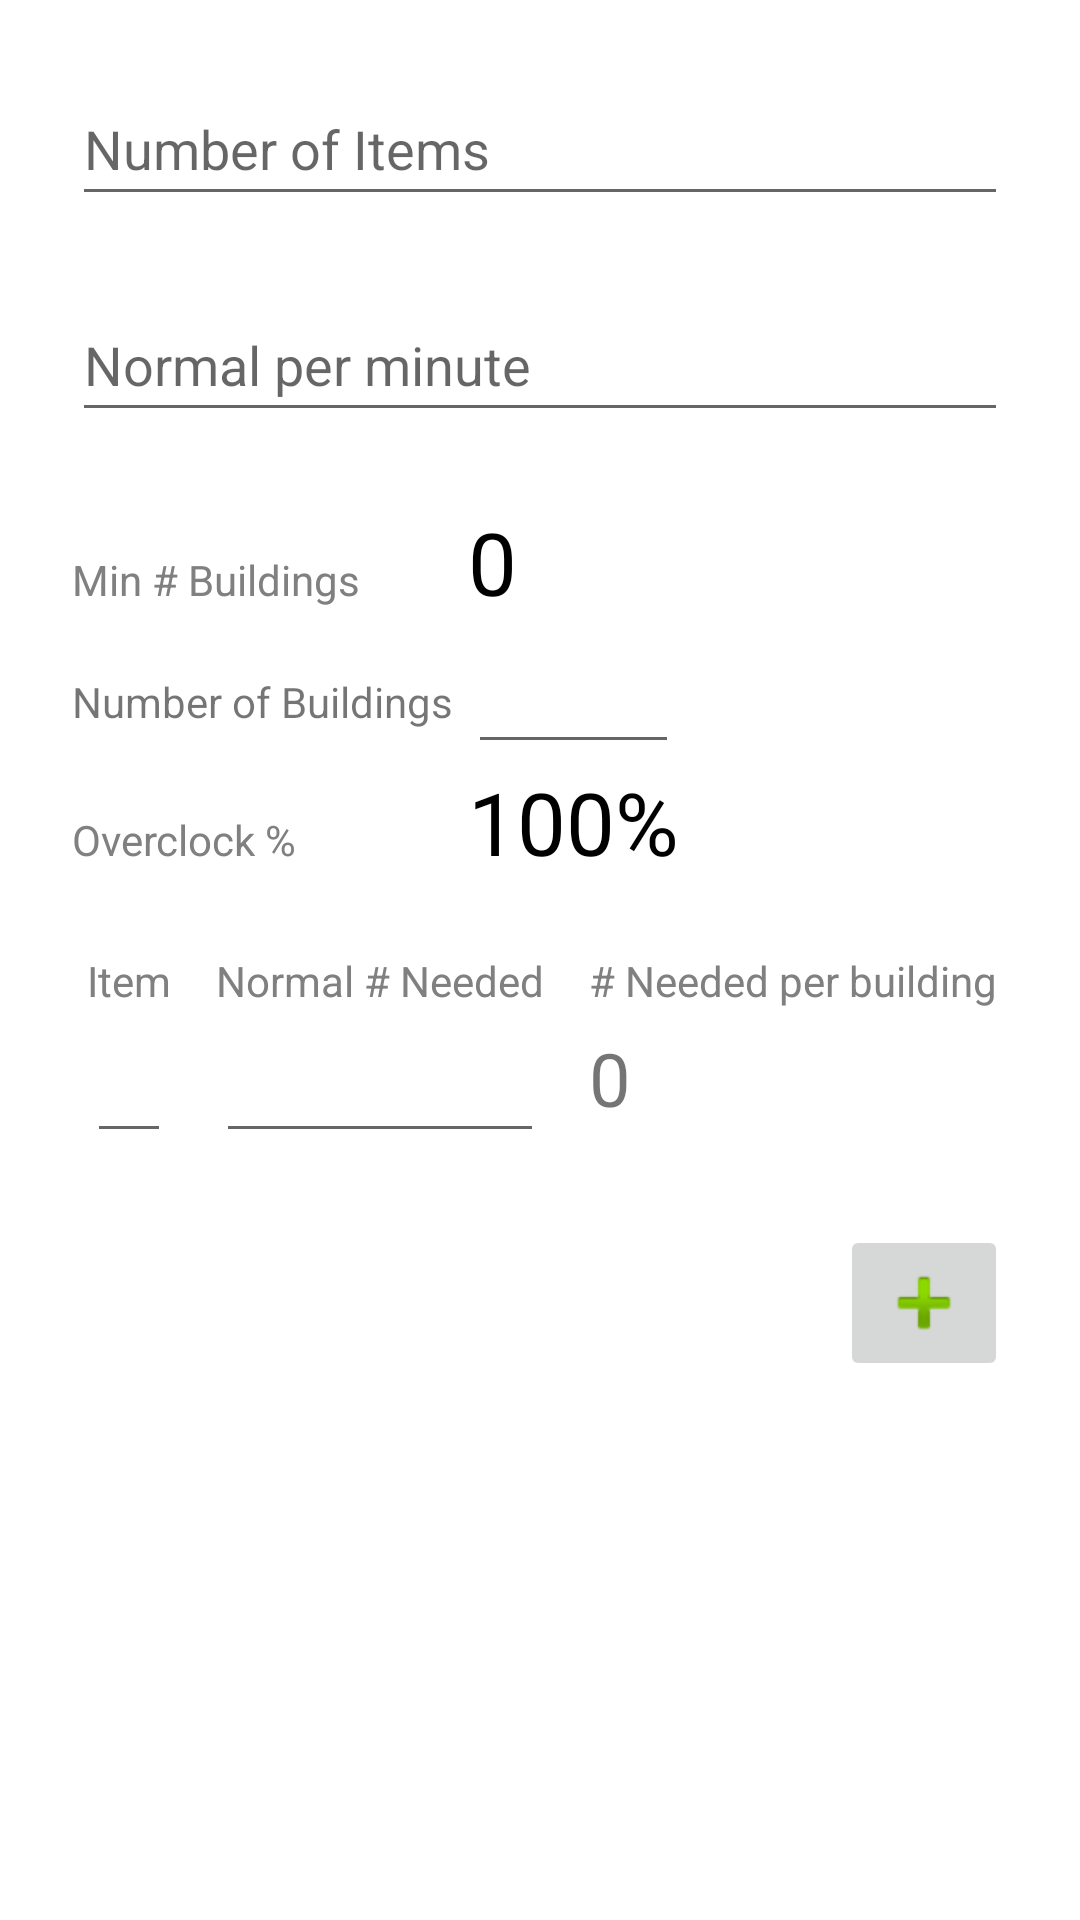

Write the Android layout XML for this screen, with the resource values it uses.
<!-- AndroidManifest.xml: application theme Theme.SatisfactoryOverclockCalculator -->
<!-- res/layout/fragment_first.xml -->
<?xml version="1.0" encoding="utf-8"?>
<androidx.constraintlayout.widget.ConstraintLayout xmlns:android="http://schemas.android.com/apk/res/android"
    xmlns:app="http://schemas.android.com/apk/res-auto"
    xmlns:tools="http://schemas.android.com/tools"
    android:layout_width="match_parent"
    android:layout_height="match_parent"
    tools:context=".FirstFragment">

    <EditText
        android:id="@+id/txtNumItems"
        android:layout_width="0dp"
        android:layout_height="?attr/minTouchTargetSize"
        android:layout_marginStart="?attr/dialogPreferredPadding"
        android:layout_marginTop="?attr/dialogPreferredPadding"
        android:layout_marginEnd="?attr/dialogPreferredPadding"
        android:hint="@string/numItems_hint"
        android:importantForAutofill="no"
        android:inputType="numberDecimal"
        app:layout_constraintEnd_toEndOf="parent"
        app:layout_constraintStart_toStartOf="parent"
        app:layout_constraintTop_toTopOf="parent"
        android:selectAllOnFocus="true"
        />

    <EditText
        android:id="@+id/txtNumPerMinute"
        android:layout_width="0dp"
        android:layout_height="?attr/minTouchTargetSize"
        android:layout_marginTop="?attr/dialogPreferredPadding"
        android:ems="10"
        android:hint="@string/numPerMinute_hint"
        android:importantForAutofill="no"
        android:inputType="numberDecimal"
        app:layout_constraintEnd_toEndOf="@+id/txtNumItems"
        app:layout_constraintStart_toStartOf="@+id/txtNumItems"
        app:layout_constraintTop_toBottomOf="@+id/txtNumItems"
        android:selectAllOnFocus="true"/>

    <TableLayout
        android:id="@+id/tblOverclock"
        android:layout_width="0dp"
        android:layout_height="wrap_content"
        android:layout_marginTop="?attr/dialogPreferredPadding"
        app:layout_constraintEnd_toEndOf="@+id/txtNumPerMinute"
        app:layout_constraintStart_toStartOf="@+id/txtNumPerMinute"
        app:layout_constraintTop_toBottomOf="@+id/txtNumPerMinute">

        <TableRow
            android:layout_width="match_parent"
            android:layout_height="wrap_content">

            <TextView
                android:id="@+id/textView2"
                android:layout_width="wrap_content"
                android:layout_height="wrap_content"
                android:layout_marginEnd="@dimen/cellPadding"
                android:text="@string/minBuildings_label"
                android:textColor="@android:color/tertiary_text_light" />

            <TextView
                android:id="@+id/txtMinBuildings"
                android:layout_width="wrap_content"
                android:layout_height="wrap_content"
                android:layout_marginEnd="@dimen/rowSideMargin"
                android:text="@string/minBuildings_default"
                android:textColor="@android:color/primary_text_light"
                android:textSize="14pt"/>
        </TableRow>
        <TableRow
            android:layout_width="match_parent"
            android:layout_height="wrap_content">
            <TextView
                android:text="@string/numBuildings_hint"
                android:layout_marginEnd="@dimen/cellPadding"/>
            <EditText
                android:id="@+id/txtNumBuildings"
                android:layout_width="wrap_content"
                android:layout_height="?attr/minTouchTargetSize"
                android:importantForAutofill="no"
                android:inputType="number"
                android:selectAllOnFocus="true"/>
        </TableRow>

        <TableRow
            android:layout_width="match_parent"
            android:layout_height="wrap_content">

            <TextView
                android:id="@+id/textView3"
                android:layout_width="wrap_content"
                android:layout_height="wrap_content"
                android:text="@string/overclockPerc_label"
                android:textColor="@android:color/tertiary_text_light" />

            <TextView
                android:id="@+id/txtOverclockPerc"
                android:layout_width="wrap_content"
                android:layout_height="wrap_content"
                android:text="@string/overclockPerc_default"
                android:textColor="@android:color/primary_text_light"
                android:textSize="14pt" />
        </TableRow>
    </TableLayout>

    <TableLayout
        android:id="@+id/tblInputs"
        android:layout_width="0dp"
        android:layout_height="wrap_content"
        android:layout_marginTop="?attr/dialogPreferredPadding"
        app:layout_constraintTop_toBottomOf="@+id/tblOverclock"
        app:layout_constraintEnd_toEndOf="@+id/tblOverclock"
        app:layout_constraintStart_toStartOf="@+id/tblOverclock">

        <TableRow
            android:layout_width="match_parent"
            android:layout_height="match_parent" >

            <TextView
                android:id="@+id/textView"
                android:layout_width="wrap_content"
                android:layout_height="wrap_content"
                android:layout_marginStart="@dimen/cellPadding"
                android:layout_marginEnd="@dimen/rowSideMargin"
                android:text="@string/item_label"
                android:textColor="@android:color/tertiary_text_light"
                />

            <TextView
                android:id="@+id/textView4"
                android:layout_width="wrap_content"
                android:layout_height="wrap_content"
                android:layout_marginEnd="@dimen/rowSideMargin"
                android:text="@string/itemNeeded_label"
                android:textColor="@android:color/tertiary_text_light"
                />

            <TextView
                android:id="@+id/textView5"
                android:layout_width="wrap_content"
                android:layout_height="wrap_content"
                android:layout_marginEnd="@dimen/cellPadding"
                android:text="@string/itemTotalNeeded_label"
                android:textColor="@android:color/tertiary_text_light"
                />
        </TableRow>

        <TableRow
            android:layout_width="match_parent"
            android:layout_height="wrap_content" >

            <EditText
                android:id="@+id/txtItem"
                android:layout_width="wrap_content"
                android:layout_height="?attr/minTouchTargetSize"
                android:layout_marginStart="@dimen/cellPadding"
                android:layout_marginEnd="@dimen/rowSideMargin"
                android:importantForAutofill="no"
                android:inputType="text"
                android:tag="txtItem"
                tools:ignore="DuplicateSpeakableTextCheck"
                android:selectAllOnFocus="true"
                />

            <EditText
                android:id="@+id/txtItemNeeded"
                android:layout_width="wrap_content"
                android:layout_height="?attr/minTouchTargetSize"
                android:layout_marginEnd="@dimen/rowSideMargin"
                android:importantForAutofill="no"
                android:inputType="numberDecimal"
                android:tag="txtItemNeeded"
                tools:ignore="DuplicateSpeakableTextCheck"
                android:selectAllOnFocus="true"/>

            <TextView
                android:id="@+id/txtItemTotalNeeded"
                android:layout_width="wrap_content"
                android:layout_height="wrap_content"
                android:text="@string/itemTotalNeeded_default"
                android:tag="txtItemTotalNeeded"
                android:layout_marginEnd="@dimen/cellPadding"
                android:textSize="12pt"
                />
        </TableRow>

    </TableLayout>
    <ImageButton
        android:id="@+id/btnAddRow"
        android:layout_width="wrap_content"
        android:layout_height="wrap_content"
        android:src="@android:drawable/ic_input_add"
        android:layout_marginTop="?attr/dialogPreferredPadding"
        android:contentDescription="@string/addRow_description"
        app:layout_constraintTop_toBottomOf="@+id/tblInputs"
        app:layout_constraintEnd_toEndOf="@+id/tblInputs"
        />
</androidx.constraintlayout.widget.ConstraintLayout>
<!-- resources referenced by this layout -->
<resources>
  <dimen name="cellPadding">5dp</dimen>
  <dimen name="rowSideMargin">15dp</dimen>
  <string name="addRow_description">Add Row</string>
  <string name="itemNeeded_label">Normal # Needed</string>
  <string name="itemTotalNeeded_default">0</string>
  <string name="itemTotalNeeded_label"># Needed per building</string>
  <string name="item_label">Item</string>
  <string name="minBuildings_default">0</string>
  <string name="minBuildings_label">Min # Buildings</string>
  <string name="numBuildings_hint">Number of Buildings</string>
  <string name="numItems_hint">Number of Items</string>
  <string name="numPerMinute_hint">Normal per minute</string>
  <string name="overclockPerc_default">100%</string>
  <string name="overclockPerc_label">Overclock %</string>
  <style name="Theme.SatisfactoryOverclockCalculator" parent="Theme.MaterialComponents.DayNight.DarkActionBar">
          
          <item name="colorPrimary">@color/purple_500</item>
          <item name="colorPrimaryVariant">@color/purple_700</item>
          <item name="colorOnPrimary">@color/white</item>
          
          <item name="colorSecondary">@color/teal_200</item>
          <item name="colorSecondaryVariant">@color/teal_700</item>
          <item name="colorOnSecondary">@color/black</item>
          
          <item name="android:statusBarColor" tools:targetApi="l">?attr/colorPrimaryVariant</item>
          
      </style>
  <!-- not gathered from this repository: default colours our renderer supplied (Android Studio template values) -->
  <color name="purple_500">#FF6200EE</color>
  <color name="purple_700">#FF3700B3</color>
  <color name="teal_200">#FF03DAC5</color>
  <color name="teal_700">#FF018786</color>
  <color name="black">#FF000000</color>
  <color name="white">#FFFFFFFF</color>
</resources>
